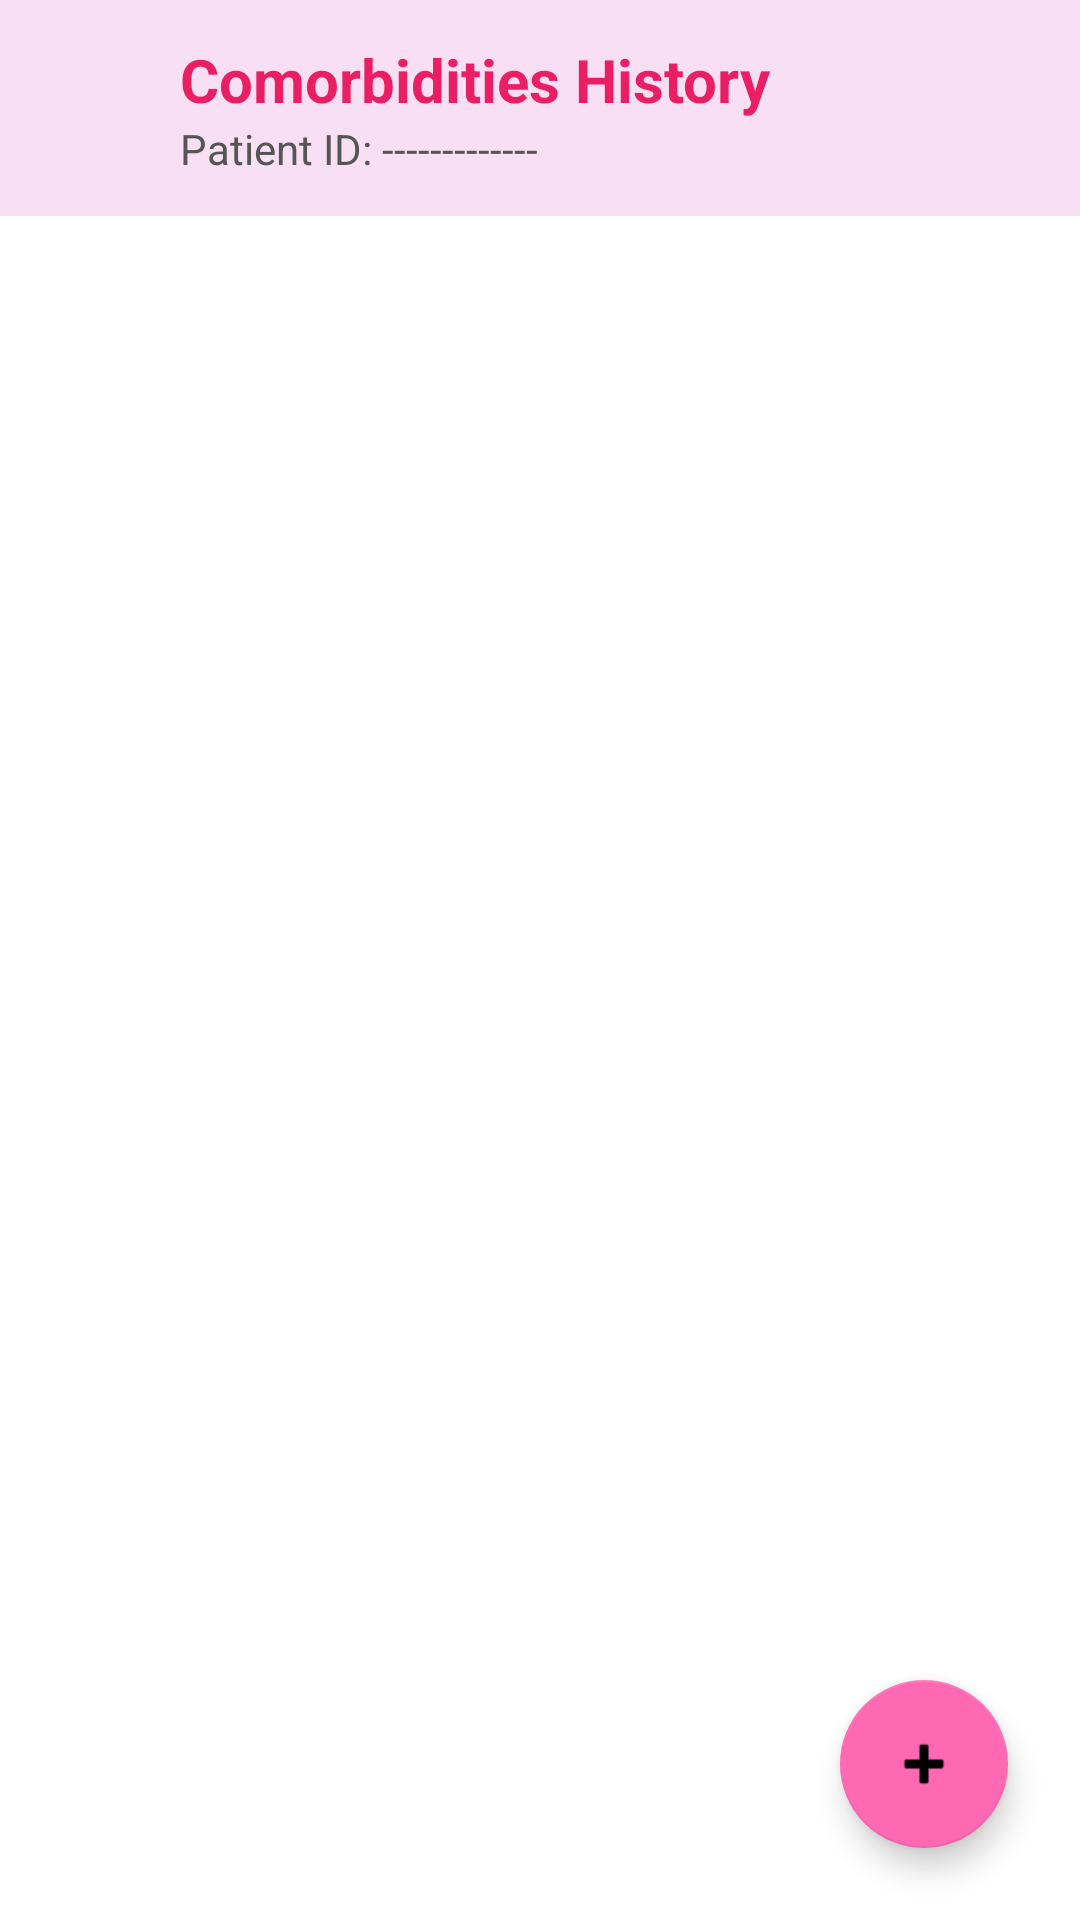

The Android layout XML behind this screen, and the referenced resources:
<!-- AndroidManifest.xml: application theme Theme.MyJoints -->
<!-- res/layout/activity_doctor_comorbidities_history.xml -->
<?xml version="1.0" encoding="utf-8"?>
<androidx.coordinatorlayout.widget.CoordinatorLayout
    xmlns:android="http://schemas.android.com/apk/res/android"
    xmlns:app="http://schemas.android.com/apk/res-auto"
    android:id="@+id/root"
    android:layout_width="match_parent"
    android:layout_height="match_parent"
    android:background="#FFFFFFFF">

    
    <LinearLayout
        android:id="@+id/topBar"
        android:layout_width="match_parent"
        android:layout_height="72dp"
        android:orientation="horizontal"
        android:gravity="center_vertical"
        android:background="#F8DFF4"
        android:paddingStart="16dp"
        android:paddingEnd="16dp">

        <ImageView
            android:id="@+id/back_btn"
            android:layout_width="28dp"
            android:layout_height="28dp"
            android:src="@drawable/ic_arrow_back"
            android:tint="#000000"
            android:contentDescription="Back" />

        <LinearLayout
            android:layout_width="wrap_content"
            android:layout_height="wrap_content"
            android:orientation="vertical"
            android:layout_marginStart="16dp">

            <TextView
                android:id="@+id/tvTitle"
                android:layout_width="wrap_content"
                android:layout_height="wrap_content"
                android:text="Comorbidities History"
                android:textSize="20sp"
                android:textStyle="bold"
                android:textColor="#E91E63" />

            <TextView
                android:id="@+id/tvPatientId"
                android:layout_width="wrap_content"
                android:layout_height="wrap_content"
                android:text="Patient ID: -------------"
                android:textSize="14sp"
                android:textColor="#555555" />
        </LinearLayout>
    </LinearLayout>

    
    <ScrollView
        android:layout_width="match_parent"
        android:layout_height="match_parent"
        android:layout_marginTop="72dp"
        android:padding="16dp">

        <LinearLayout
            android:id="@+id/llComorbidityList"
            android:layout_width="match_parent"
            android:layout_height="wrap_content"
            android:orientation="vertical" />
    </ScrollView>

    
    <com.google.android.material.floatingactionbutton.FloatingActionButton
        android:id="@+id/fabAdd"
        android:layout_width="wrap_content"
        android:layout_height="wrap_content"
        android:layout_gravity="bottom|end"
        android:layout_margin="24dp"
        android:contentDescription="Add comorbidity"
        android:src="@android:drawable/ic_input_add"
        android:tint="#000000"
        app:backgroundTint="#FF69B4" />

</androidx.coordinatorlayout.widget.CoordinatorLayout>
<!-- resources referenced by this layout -->
<resources>
  <style name="Theme.MyJoints" parent="Theme.MaterialComponents.DayNight.NoActionBar">
  
          
          <item name="colorPrimary">@color/purple_500</item>
          <item name="colorPrimaryVariant">@color/purple_700</item>
          <item name="colorOnPrimary">@color/white</item>
  
          
          <item name="colorSecondary">@color/teal_200</item>
          <item name="colorSecondaryVariant">@color/teal_700</item>
          <item name="colorOnSecondary">@color/black</item>
  
          
          <item name="android:statusBarColor">?attr/colorPrimaryVariant</item>
  
      </style>
  <!-- not gathered from this repository: default colours our renderer supplied (Android Studio template values) -->
  <color name="purple_500">#FF6200EE</color>
  <color name="purple_700">#FF3700B3</color>
  <color name="teal_200">#FF03DAC5</color>
  <color name="teal_700">#FF018786</color>
  <color name="black">#FF000000</color>
  <color name="white">#FFFFFFFF</color>
</resources>
